Photos from the image-classification dataset "Tomato_Dataset" in the GitHub repository DyArdh/Tomato_Dataset. Its 6 classes are: tomato early blight, tomato leaf mold, tomato spider mites two spotted spider mite, tomato target spot, tomato mosaic virus, tomato healthy.

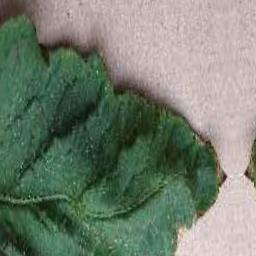
Label: tomato early blight

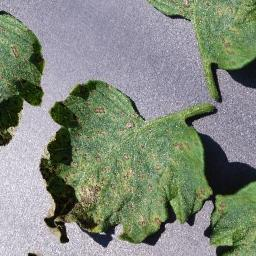
Label: tomato healthy

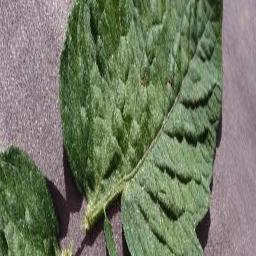
Label: tomato leaf mold

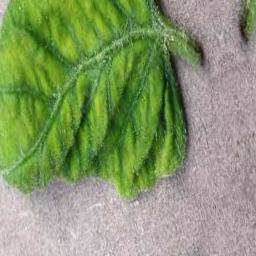
Label: tomato mosaic virus

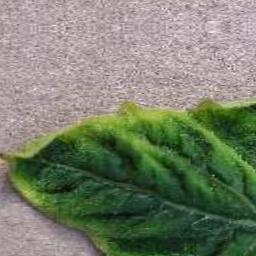
Label: tomato target spot

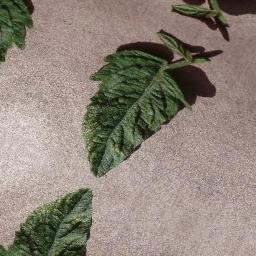
Label: tomato spider mites two spotted spider mite
